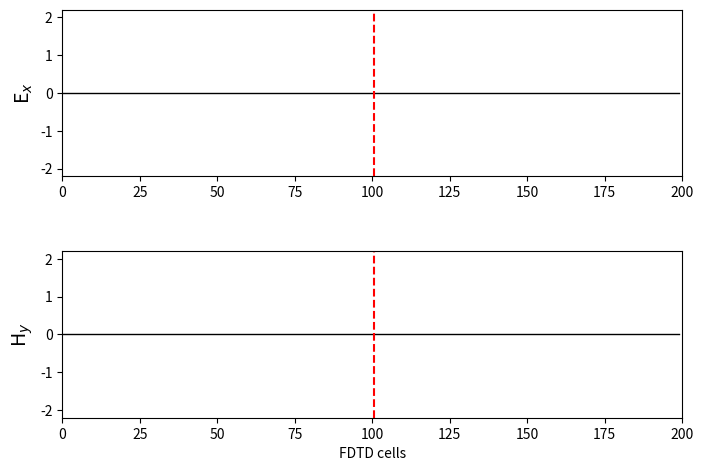

Write Python code to recreate this figure.
"""CFDTD 1D
Simulation in free space
"""
import numpy as np
from math import exp
from matplotlib import pyplot as plt
from matplotlib.animation import FuncAnimation

ke = 200
ex = np.zeros(ke)
hy = np.zeros(ke)

# PEC sheet position (in a decimal)
kp=100.5

# Pulse parameters
kc = int(ke / 4)
t0 = 40
spread = 12
nsteps = 1000

# Spatial and time steps
epsilon0=1
mu0=1
c0=1/np.sqrt(epsilon0*mu0)
deltax=ke
deltat=deltax/(2*c0)
cb=deltat*c0/deltax


# Create a figure and axis for the animation
fig, (ax1, ax2) = plt.subplots(2, 1, figsize=(8, 6))
line1, = ax1.plot(ex, color='k', linewidth=1)
line2, = ax2.plot(hy, color='k', linewidth=1)
ax1.axvline(x=kp, color='r', linestyle='--', label='kp')
ax2.axvline(x=kp, color='r', linestyle='--', label='kp')

# Function to initialize the plot
def init():
    ax1.set_ylabel('E$_x$', fontsize='14')
    ax1.set_xlim(0, ke)
    ax1.set_ylim(-2.2, 2.2)

    ax2.set_ylabel('H$_y$', fontsize='14')
    ax2.set_xlabel('FDTD cells')
    ax2.set_xlim(0, ke)
    ax2.set_ylim(-2.2, 2.2)
    plt.subplots_adjust(bottom=0.2, hspace=0.45)
    return line1, line2

# Function to update the plot in each animation frame
def update(frame):
    global ex, hy

    # Calculate the Ex field
    for k in range(1, ke):
        ex[k] = ex[k] + cb * (hy[k - 1] - hy[k])

    # Put a Gaussian pulse in the middle
    pulse = exp(-0.5 * ((t0 - frame) / spread) ** 2)
    ex[kc] = pulse


    # Calculate the Hy field
    for k in range(ke - 1):
        if k==np.floor(kp):
            hy[k] = hy[k] + cb * (ex[k])
        elif k==(np.floor(kp)+1):
            hy[k] = hy[k] - cb * (ex[k + 1])
        else:
            hy[k] = hy[k] + cb * (ex[k] - ex[k + 1])

    # Update the plot data
    line1.set_ydata(ex)
    line2.set_ydata(hy)
    
    # Display the time step in the plot
    ax1.text(100, 0.5, 'T = {}'.format(frame), horizontalalignment='center')


    return line1, line2

# Create the animation
ani = FuncAnimation(fig, update, frames=nsteps, init_func=init, blit=True, interval=10, repeat=False)

# Show the animation
plt.show()